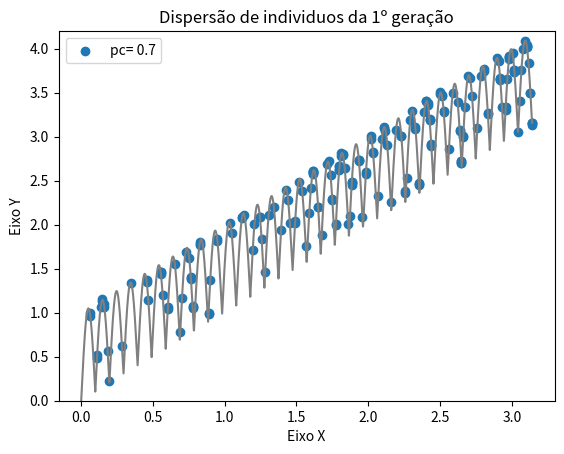
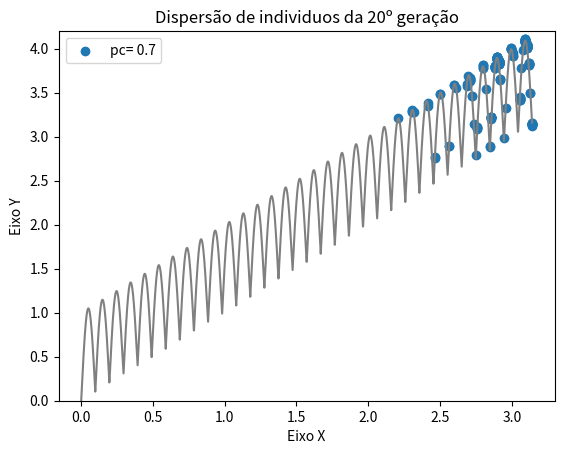
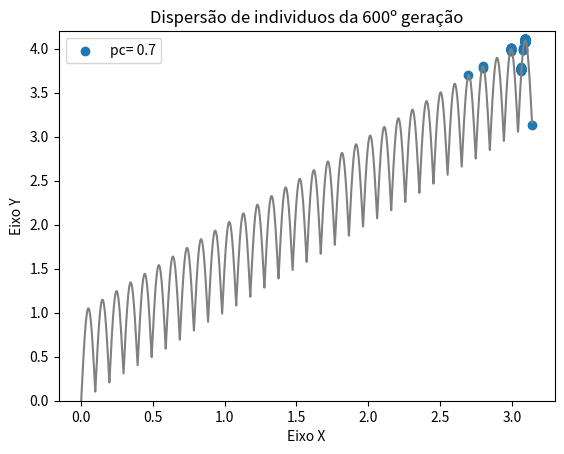
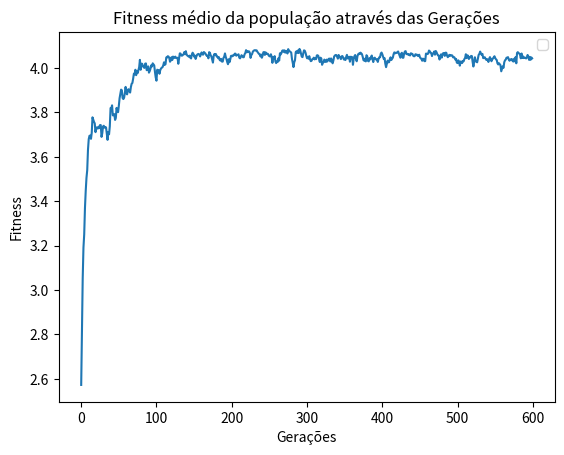

These figures' Python source, in order:
# Título: Algoritmo genético
# Autor: Felipe C. dos Santos
#
# Descrição: este é um exemplo de codigo de um algoritmo genético usando seleção por roleta e crossover em um único ponto.

import random
import math
import matplotlib.pyplot as plt
import numpy as np

n = 8 #tamanho de cromossomos
l = 200 #numero de cromossomos
up_limit = math.pi  #limit superior da função de fitness
pc= 0.7 #probabilidade de cruzamento
pm=0.01 #probabilidade de mutação
generations = 600 #numero de gerações que o algoritmo vai rodar


def created_crom(n): #retorna str de n bits random
    return format(random.randrange(0,2**n,1), '0' + str(n) + 'b') #gera str de n bits random

def creat_pop(n_pop, n_bits_crom): #função que gera l individuos da popupalção inicial
    return [created_crom(n_bits_crom) for x in range(n_pop)]

def convert_to_value(bits,limit):     #função para converter str de n bits em um valor de 0 a limit
    return (int(bits,2)*limit)/(2**n-1) #retorna um valor int correspondente do cromossomo no intervalo de 0 a up_limit

def fitness_calc(value): #recebe o valor int entre 0 e up limit e calcula o fitness do cromossomo para função que queremos otimizar
    return value+abs(math.sin(32*value))

def evaluate_pop(population): #recebe uma lista de str com os bits de cada cromossomo
    return [fitness_calc(convert_to_value(x,up_limit)) for x in population ] # retorna uma lista com o calculo do fitness da população

def selection_op(population,n_pairs): #recebe uma lista de str com os bits de cada cromossomo e o numero de pares selecionados
    #algoritmo de escolha baseado na amostragem por roleta
    fitness = evaluate_pop(population)          #calcula o fitnes da pop
    sum_fitness = sum(fitness)                  #calcula a soma dos fitness da população
    selection_prob = [x/sum_fitness for x in fitness]   #normaliza os fitness para eles somarem em 1
    final=[]                                    #lista final com os n_pairs pares escolhidos

    for x in range(n_pairs):
        selected = random.choices([i for i in range(l)], weights=selection_prob, k=2)   #faz a primeira escolha de pais -- retorna a posição do pai escolhido
        while selected[0] == selected[1]:                                                 #caso sejam esolhidos 2 vezes o mesmo cromossomo como pai ele refaz
            selected = random.choices([i for i in range(l)], weights=selection_prob, k=2)
        final=final+selected                                                            #adiciona o casal de pais la lista final

    return final     #retorna uma lista com a posição relativa dos casais escolhidos dentro da população

def mutation_op(offspring, prob): # recebe uma --lista de str-- com os bits de cada cromossomo dos decendentes e a probalidade de mutação

    mutated_offspring=[]           #inicia o vetor da população resultante do processo de mutação

    for x in offspring:     #itera os individuos
        mutated_chrom = ''
        if random.random() < prob:                              #caso realmente ocorra a mutação
            inv_bit = random.randrange(0,len(x),1)   #escolhe o bit que será invertido
            if x[inv_bit] == '0':
               mutated_chrom = x[:inv_bit] + '1' + x[inv_bit + 1:]  #inverte o bit mutado
            else:
                mutated_chrom = x[:inv_bit] + '0' + x[inv_bit + 1:] #inverte o bit mutado
        else:
            mutated_chrom = x                                       #caso não ocorra a mutação o cromossomo mutado será o mesmo que o original
        mutated_offspring.append(mutated_chrom)         #adiciona o individuo mutado na geração mutada
    return mutated_offspring

def crossover_op(parent_1,parent_2,prob): #recebe uma str com os cromossomos e retorna uma lista de str com os 2 cromossomos "filhos" de acordo com a probabilidade de cruzamento prob
        #algoritmo de cruzamento em um único ponto
    if random.random() < prob:                 # realmente ocorra o cruzamento em relação a propabilidade prob
        split_point= random.randrange(0,n-1,1)
        decedent_1 = parent_1[:split_point] + parent_2[split_point:]            #cria decedente 1
        decedent_2 = parent_2[:split_point] + parent_1[split_point:]            #cria decedente 2
    else:                                       # caso não ocorra o cruzamento apenas repete os bits dos pais
        decedent_1 = parent_1
        decedent_2 = parent_2
    return [decedent_1, decedent_2]


##---- algoritmo principal
#for pc in [0.5, 0.7, 0.9]:
population =  creat_pop(l,n)     # gera uma população inicial com l cromossomos de tamanho n

mean_gem = []

for current_gem in range(generations):                              #roda o algoritmo em um numero de vezes dado pela constante generations
    new_population = []
    selected_parents= selection_op(population,math.ceil(l/2))      #seleciona math.floor(l/2) numero de --pares-- garantindo que o numero de pais aumente junto com a população e fique ao redor da metade da população

    for pares in range(0,len(selected_parents),2):                      #itera em pares para fazer o crossover dos pais selecionados
       pai_1 = population[selected_parents[pares]]
       pai_2 = population[selected_parents[pares+1]]
       par_descendente = crossover_op(pai_1,pai_2,pc)              #gera um par de descendentes a partir dos pais 1 e 2 com a probabilidade pc
       par_descendente = mutation_op(par_descendente,pm)           #aplica mutação a cada um dos bits dos descendentes com probabilidade pm

      #----------- substitui o novo par de descententes pelos pais
       new_population.append(par_descendente[0])
       if len(new_population) < len(population):                    #garante que o tamanho da nova população não seja maior que a antiga -- para casos de l's impar
           new_population.append((par_descendente[1]))

    population=new_population                                       #atualiza a população
    current_gem += 1

    if current_gem in [1, 20, generations]:                         #plota a distribuição de individuos das gerações na lista
        plt.figure(current_gem)
        intervalo = np.arange(0, math.pi, 0.001)
        plt.plot(intervalo, [x + abs(math.sin(32 * x)) for x in intervalo],color='gray')
        plt.scatter([convert_to_value(x, up_limit) for x in population], evaluate_pop(population)+np.random.uniform(-0.02, 0.02, len(population)),label=f"pc= {pc}")
        plt.ylim(0, 4.2)
        plt.title("Dispersão de individuos da "+str(current_gem)+"º geração")
        plt.xlabel("Eixo X")
        plt.ylabel("Eixo Y")
        plt.legend()
        #plt.savefig(f'pc_variation_gem{current_gem}.png')

    mean_gem.append(sum(evaluate_pop(population)) / l)  # faz um vetor com as médias dos fitness
##-----plota Fitness médio da população através das Gerações:-------

plt.figure()
plt.plot([i for i in range(generations)],mean_gem)
plt.title("Fitness médio da população através das Gerações")
plt.xlabel("Gerações")
plt.ylabel("Fitness")
plt.legend()
#plt.ylim(3.6, 4.2)
#plt.savefig(f'l={l}_pm{pm}_pc{pc}_fitness_x_geracao.png')
plt.show()
